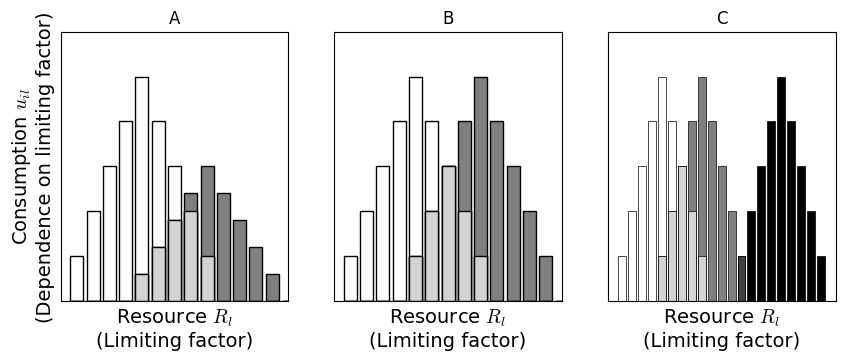

Write the Python code that produced this figure.
"""
@author: J.W.Spaak
Create Fiugre 2
"""

import matplotlib.pyplot as plt
import numpy as np

import matplotlib as mpl

mpl.rcParams['mathtext.fontset'] = 'cm'
mpl.rcParams['mathtext.rm'] = 'serif'
plt.rcParams["font.family"] = 'Times New Roman'
###############################################################################
# Example of Mac Arthur resource model with NO
fig, ax = plt.subplots(1,3, figsize = (10,3.5), sharey = True)
bars = np.array([0.1,0.2,0.3,0.4,0.5,0.4,0.3,0.2,0.1])
x = np.arange(len(bars)+12)

# barplots of dependence on limiting factor, unscaled
ax[0].set_title("A")
sp = np.zeros((2,len(x)))
sp[0,:len(bars)] = bars
sp[1,4:(4+len(bars))] = 0.6*bars

ax[0].bar(x,sp[0], color = "white", alpha = 1, edgecolor = "black")
ax[0].bar(x,sp[1], color = "grey", alpha = 1, edgecolor = "black")
ax[0].bar(x, np.amin(sp, axis = 0), color ="lightgrey", edgecolor = "black")

ax[0].set_xticks([])
ax[0].set_yticks([])


sp = np.zeros((2,len(x)))
sp[0,:len(bars)] = bars
sp[1,4:(4+len(bars))] = bars
# barplots of dependence on limiting factor
ax[1].set_title("B")
ax[1].bar(x,sp[0], color = "white", alpha = 1, edgecolor = "black")
ax[1].bar(x,sp[1], color = "grey", alpha = 1, edgecolor = "black")
ax[1].bar(x, np.amin(sp, axis = 0), color ="lightgrey", edgecolor = "black")

fs = 14

ax[1].set_xticks([])
ax[1].set_yticks([])

ax[0].set_xlabel("Resource $R_l$\n(Limiting factor)", fontsize = fs)
ax[1].set_xlabel("Resource $R_l$\n(Limiting factor)", fontsize = fs)
ax[0].set_ylabel("Consumption $u_{il}$\n(Dependence on limiting factor)"
           , fontsize = fs)


ax[0].axis([-1,13,None,0.6])
ax[1].axis([-1,13,None,0.6])

# multispecies community
# barplots of dependence on limiting factor

sp = np.zeros((3,len(x)))
sp[0,:len(bars)] = bars
sp[1,4:(4+len(bars))] = bars
sp[2,12:(12+len(bars))] = bars

ax[2].set_title("C")
ax[2].bar(x,sp[0], color = "white", edgecolor = "black",
  linewidth = 0.5)
ax[2].bar(x,sp[2], color = "black", edgecolor = "black",
  linewidth = 0.5)
ax[2].bar(x,sp[1], color = "grey", edgecolor = "black",
  linewidth = 0.5)
ax[2].bar(x,np.amin(sp[:2], axis = 0), color = "lightgrey", edgecolor = "black",
  linewidth = 0.5)
ax[2].bar(x,np.amin(sp[1:], axis = 0), color = (0.25, 0.25, 0.25)
  , edgecolor = "black",
  linewidth = 0.5)

ax[2].set_xlabel("Resource $R_l$\n(Limiting factor)", fontsize = fs)
ax[2].set_xticks([])
fig.savefig("Figure2.pdf")